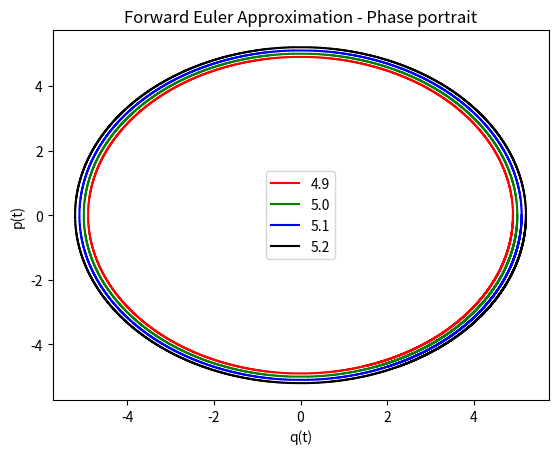

Source code (Python):
'''
Description: Forward Euler Approximation code for PC5210 HW2
with seperable Hamiltonian and quarter steps.
'''

import numpy as np
from matplotlib import pyplot as plt

# Global parameters
omega = 1

# ==============================
#  Forward euler approximation
# ==============================
def convoluted_forward_euler_approx(q_initial, q_final, p_initial, delta):
    # First quarter step under T(p), half step under U(q), quarter step under T(p)
    # Initalize parameters
    q0 = q_initial
    qf = q_final
    p0 = p_initial
    n = int((qf-q0)//delta*4) # Number of points, floor div and set to int
    
    # Initialize arrays
    q_array = np.linspace(q0, qf, n)
    p_array = np.zeros(n)
    p_array[0] = p0

    # Forward Euler Approx
    for i in range(1,n):
        if i%4 == 1: # First quarter step
            q_array[i] = delta/4*p_array[i-1] + q_array[i-1]
            p_array[i] = p_array[i-1]
        elif i%4 == 2: # Half step
            q_array[i] = q_array[i-1]
            p_array[i] = p_array[i-1] - delta/2*omega**2*q_array[i-1]
        elif i%4 == 3: # Half step part 2
            q_array[i] = q_array[i-1]
            p_array[i] = p_array[i-1]
            continue
        elif i%4 == 0: # Second quarter step
            q_array[i] = delta/4*p_array[i-1] + q_array[i-1]
            p_array[i] = p_array[i-1]
        else: # Debug
            print('Math error???')
    # Delete the dummy element for 'Half step part 2'
    # q_array = np.delete(q_array, np.arange(np.size(q_array))[3::4])
    # p_array = np.delete(p_array, np.arange(np.size(p_array))[3::4])
    return(q_array, p_array)

# Data for plotting
deltas = [0.2, 0.1, 0.05, 0.01]
q_start = 5
q_end = 35
q1, p1 = convoluted_forward_euler_approx(q_start, q_end, 0, deltas[0])
q2, p2 = convoluted_forward_euler_approx(q_start, q_end, 0, deltas[1])
q3, p3 = convoluted_forward_euler_approx(q_start, q_end, 0, deltas[2])
q4, p4 = convoluted_forward_euler_approx(q_start, q_end, 0, deltas[3])

# Multiplot q(t)
def multiplot_qt():
    fig, axs = plt.subplots(2, 2)
    fig.suptitle(r'q(t) for various $\delta$')
    axs[0, 0].plot(np.linspace(0, int(q_end-q_start), int((q_end-q_start)//deltas[0])*4), q1)
    axs[0, 0].set_title(r'$\delta$ = ' + str(deltas[0]))
    axs[0, 1].plot(np.linspace(0, int(q_end-q_start), int((q_end-q_start)//deltas[1])*4), q2)
    axs[0, 1].set_title(r'$\delta$ = ' + str(deltas[1]))
    axs[1, 0].plot(np.linspace(0, int(q_end-q_start), int((q_end-q_start)//deltas[2])*4), q3)
    axs[1, 0].set_title(r'$\delta$ = ' + str(deltas[2]))
    axs[1, 1].plot(np.linspace(0, int(q_end-q_start), int((q_end-q_start)//deltas[3])*4), q4)
    axs[1, 1].set_title(r'$\delta$ = ' + str(deltas[3]))
    for ax in axs.flat:
        ax.set(xlabel='t', ylabel='q(t)')
    # for ax in axs.flat:
    #     ax.label_outer()
    plt.tight_layout()
    plt.show()

# Multiplot p(q)
def multiplot_pq():
    fig, axs = plt.subplots(2, 2)
    fig.suptitle(r'p(q) for various $\delta$')
    axs[0, 0].plot(q1, p1)
    axs[0, 0].set_title(r'$\delta$ = ' + str(deltas[0]))
    axs[0, 1].plot(q2, p2)
    axs[0, 1].set_title(r'$\delta$ = ' + str(deltas[1]))
    axs[1, 0].plot(q3, p3)
    axs[1, 0].set_title(r'$\delta$ = ' + str(deltas[2]))
    axs[1, 1].plot(q4, p4)
    axs[1, 1].set_title(r'$\delta$ = ' + str(deltas[3]))
    for ax in axs.flat:
        ax.set(xlabel='q(t)', ylabel='p(t)')
    # for ax in axs.flat:
    #     ax.label_outer()
    plt.tight_layout()
    plt.show()

# Plotting p^2+q^2 as (scaled) energy
def plot_energy():
    # Plot 1
    q, p = convoluted_forward_euler_approx(5,35,0,0.01)
    q_plot = q[::4]
    p_plot = p[::4]
    t = np.linspace(0,15,np.size(q_plot))
    plt.plot(t, q_plot**2+p_plot**2, 'r', label='0.01')
    # Plot 2
    q1, p1 = convoluted_forward_euler_approx(5,35,0,0.02)
    q_plot1 = q1[::4]
    p_plot1 = p1[::4]
    t1 = np.linspace(0,15,np.size(q_plot1))
    plt.plot(t1, q_plot1**2+p_plot1**2, 'g', label='0.02')
    # Plot 3
    q2, p2 = convoluted_forward_euler_approx(5,35,0,0.03)
    q_plot2 = q2[::4]
    p_plot2 = p2[::4]
    t2 = np.linspace(0,15,np.size(q_plot2))
    plt.plot(t2, q_plot2**2+p_plot2**2, 'b', label='0.03')
    # Labels and Aesthetics
    plt.title(r'Plots of $(p^2+q^2)$ for various $\delta$')
    plt.legend()
    plt.show()

# Phase portrait p(q)
def phase_portrait(delta):
    q1, p1 = convoluted_forward_euler_approx(4.9, 20, 0, delta)
    q2, p2 = convoluted_forward_euler_approx(5.0, 20, 0, delta)
    q3, p3 = convoluted_forward_euler_approx(5.1, 20, 0, delta)
    q4, p4 = convoluted_forward_euler_approx(5.2, 20, 0, delta)
    plt.plot(q1, p1, color='r', label = '4.9')
    plt.plot(q2, p2, color='g', label = '5.0')
    plt.plot(q3, p3, color='b', label = '5.1')
    plt.plot(q4, p4, color='k', label = '5.2')
    plt.xlabel('q(t)')
    plt.ylabel('p(t)')
    plt.title('Forward Euler Approximation - Phase portrait')
    plt.legend()
    plt.show()

# multiplot_qt()
# multiplot_pq()
# plot_energy()
phase_portrait(deltas[3])